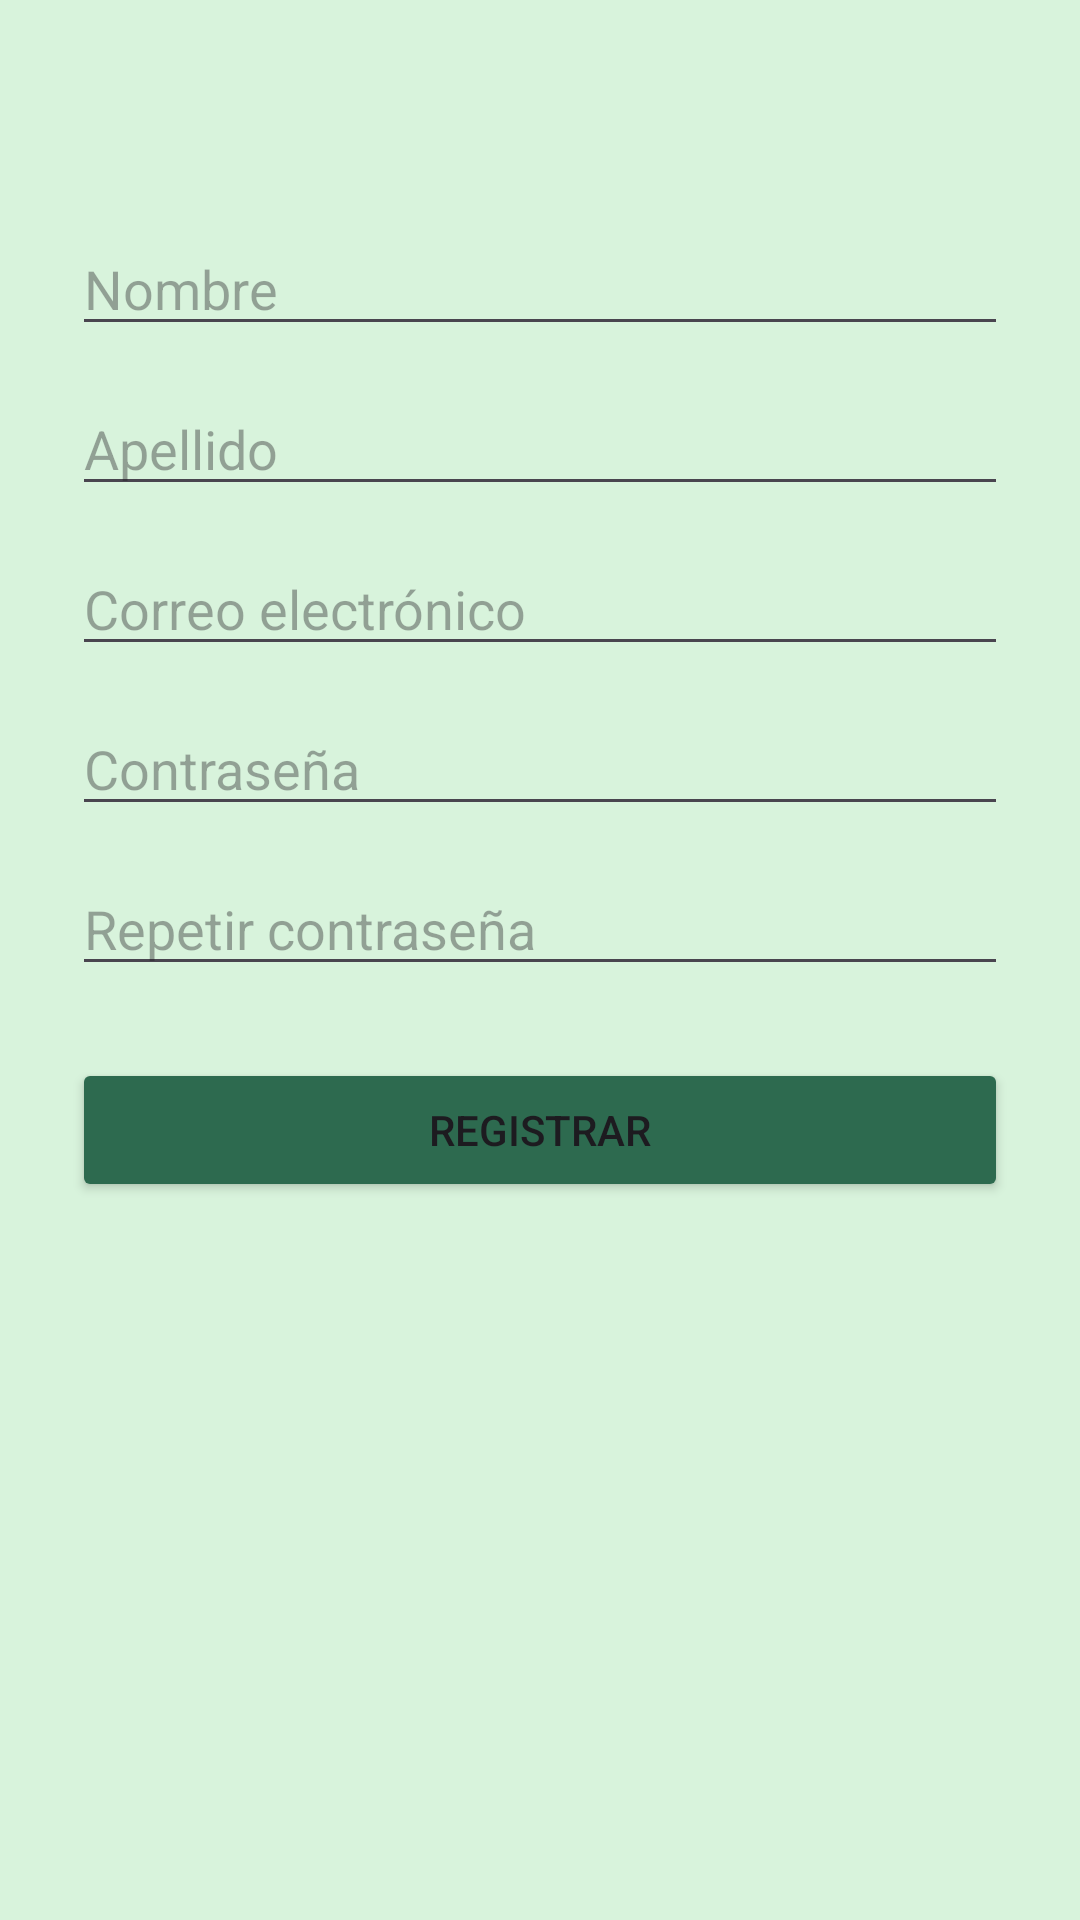

Android layout source for this screen:
<!-- AndroidManifest.xml: application theme Theme.Plantifyapp -->
<!-- res/layout/activity_register.xml -->
<?xml version="1.0" encoding="utf-8"?>
<androidx.constraintlayout.widget.ConstraintLayout xmlns:android="http://schemas.android.com/apk/res/android"
    xmlns:app="http://schemas.android.com/apk/res-auto"
    xmlns:tools="http://schemas.android.com/tools"
    android:id="@+id/main"
    android:layout_width="match_parent"
    android:layout_height="match_parent"
    android:background="@color/green_surface"
    tools:context=".ui.register.RegisterActivity">

    <LinearLayout
        android:orientation="vertical"
        android:padding="24dp"
        android:layout_width="match_parent"
        android:layout_marginTop="50dp"
        android:layout_height="match_parent">

        <com.google.android.material.textfield.TextInputEditText
            android:id="@+id/etNombreRegister"
            android:hint="Nombre"
            android:layout_width="match_parent"
            android:layout_height="wrap_content"
            android:layout_marginBottom="12dp"/>

        <com.google.android.material.textfield.TextInputEditText
            android:id="@+id/etApellidoRegister"
            android:hint="Apellido"
            android:layout_width="match_parent"
            android:layout_height="wrap_content"
            android:layout_marginBottom="12dp"/>

        <com.google.android.material.textfield.TextInputEditText
            android:id="@+id/etEmailRegister"
            android:hint="Correo electrónico"
            android:inputType="textEmailAddress"
            android:layout_width="match_parent"
            android:layout_height="wrap_content"
            android:layout_marginBottom="12dp"/>

        <com.google.android.material.textfield.TextInputEditText
            android:id="@+id/etPasswordRegister"
            android:hint="Contraseña"
            android:inputType="textPassword"
            android:layout_width="match_parent"
            android:layout_height="wrap_content"
            android:layout_marginBottom="12dp"/>

        <com.google.android.material.textfield.TextInputEditText
            android:id="@+id/etConfirmPasswordRegister"
            android:hint="Repetir contraseña"
            android:inputType="textPassword"
            android:layout_width="match_parent"
            android:layout_height="wrap_content"
            android:layout_marginBottom="24dp"/>

        <Button
            android:id="@+id/btnRegister"
            android:text="Registrar"
            android:layout_width="match_parent"
            android:backgroundTint="@color/green_primary"
            android:layout_height="wrap_content"/>

    </LinearLayout>

</androidx.constraintlayout.widget.ConstraintLayout>
<!-- resources referenced by this layout -->
<resources>
  <color name="green_primary">#2D6A4F</color>
  <color name="green_surface">#D8F3DC</color>
  <style name="Theme.Plantifyapp" parent="Base.Theme.Plantifyapp" />
  <style name="Base.Theme.Plantifyapp" parent="Theme.Material3.DayNight.NoActionBar">
          
          
      </style>
</resources>
